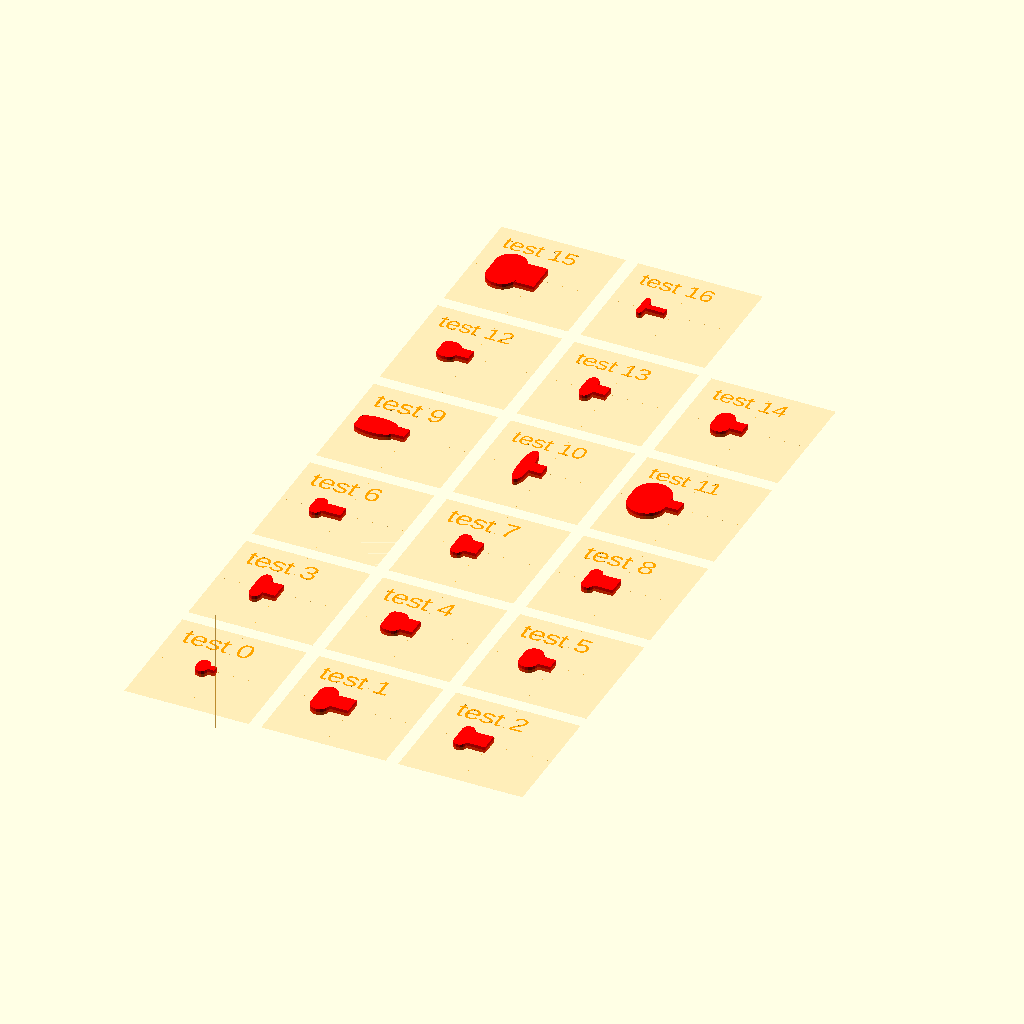
Cell 1 — every parameter at its default value.
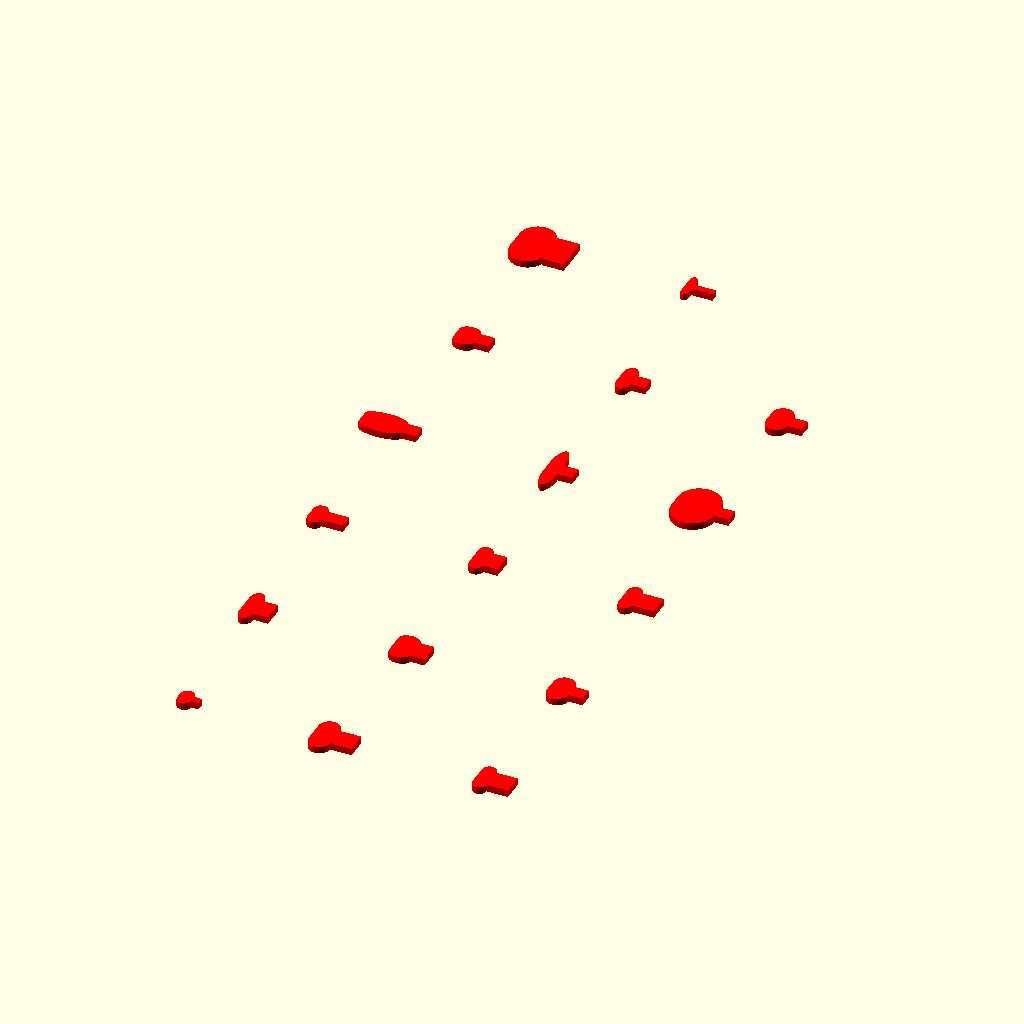
Cell 2: the same model with TESTBED_SHOW = false.
All cells are drawn from the same view direction (rotation 55°, 0°, 25°, orthographic, colour scheme Cornfield), but the view is re-fitted for each cell, so position and scale can differ between cells as well as the parameter.
Source of the model, test/visual/shape/2D/rounded/link-profile.scad:
/**
 * @license
 * MIT License
 *
 * Copyright (c) 2022 Jean-Sebastien CONAN
 *
 * Permission is hereby granted, free of charge, to any person obtaining a copy
 * of this software and associated documentation files (the "Software"), to deal
 * in the Software without restriction, including without limitation the rights
 * to use, copy, modify, merge, publish, distribute, sublicense, and/or sell
 * copies of the Software, and to permit persons to whom the Software is
 * furnished to do so, subject to the following conditions:
 *
 * The above copyright notice and this permission notice shall be included in all
 * copies or substantial portions of the Software.
 *
 * THE SOFTWARE IS PROVIDED "AS IS", WITHOUT WARRANTY OF ANY KIND, EXPRESS OR
 * IMPLIED, INCLUDING BUT NOT LIMITED TO THE WARRANTIES OF MERCHANTABILITY,
 * FITNESS FOR A PARTICULAR PURPOSE AND NONINFRINGEMENT. IN NO EVENT SHALL THE
 * AUTHORS OR COPYRIGHT HOLDERS BE LIABLE FOR ANY CLAIM, DAMAGES OR OTHER
 * LIABILITY, WHETHER IN AN ACTION OF CONTRACT, TORT OR OTHERWISE, ARISING FROM,
 * OUT OF OR IN CONNECTION WITH THE SOFTWARE OR THE USE OR OTHER DEALINGS IN THE
 * SOFTWARE.
 */

/**
 * Part of the camelSCAD library.
 *
 * Entry point for visual testing.
 *
 * Test the shape: linkProfile()
 *
 * @package test/suite
 * @author jsconan
 */

include <../../../../../full.scad>

RENDER_MODE = "prod";
TESTBED_SELECT = -1;
TESTBED_RANGE = [0, 17];
TESTBED_SHOW = true;

applyMode(RENDER_MODE) {
    visualTestSuite(length=20, width=20, cols=3, margin=2, center=true) {
        /*  0 */ testElement() linkProfile();
        /*  1 */ testElement() linkProfile(3);
        /*  2 */ testElement() linkProfile(3, 2);

        /*  3 */ testElement() linkProfile(neck=[2, 3]);
        /*  4 */ testElement() linkProfile(neck=[2, 3], bulb=[3, 2]);
        /*  5 */ testElement() linkProfile(neck=2, bulb=3);

        /*  6 */ testElement() linkProfile(neck=2, bulb=2, w=3);
        /*  7 */ testElement() linkProfile(neck=2, bulb=2, h=3);
        /*  8 */ testElement() linkProfile(neck=2, bulb=2, w=3, h=3);

        /*  9 */ testElement() linkProfile(neck=2, bulb=2, rx=3);
        /* 10 */ testElement() linkProfile(neck=2, bulb=2, ry=3);
        /* 11 */ testElement() linkProfile(neck=2, bulb=2, rx=3, ry=3);

        /* 12 */ testElement() linkProfile(neck=2, bulb=2, dx=3);
        /* 13 */ testElement() linkProfile(neck=2, bulb=2, dy=3);
        /* 14 */ testElement() linkProfile(neck=2, bulb=2, dx=3, dy=3);

        /* 15 */ testElement() linkProfile(neck=3, bulb=3, distance=1);
        /* 16 */ testElement() linkProfile(neck=3, bulb=3, distance=-1);
    }
}
Customizer parameters (derived from the source; name, type, default, range or options):
RENDER_MODE: string, default "prod"
TESTBED_SELECT: number, default -1
TESTBED_RANGE: vector, default [0, 17]
TESTBED_SHOW: bool, default true
